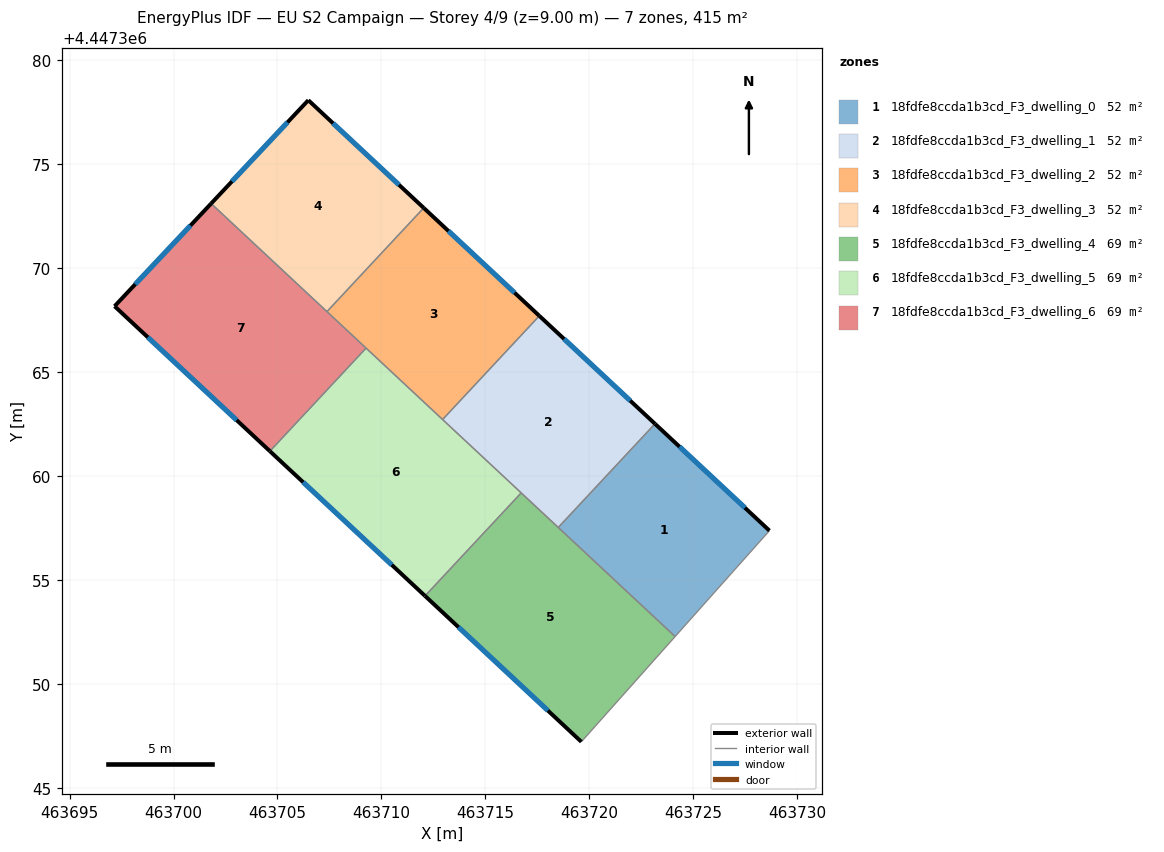
=== STOREY PLAN SPEC (per zone: floor XY polygon, exterior-wall plan segments, windows/doors) ===
zone 1: 18fdfe8ccda1b3cd_F3_dwelling_0  (51.9 m²)
  floor: (463728.67, 4447357.37) (463724.13, 4447352.28) (463718.51, 4447357.52) (463723.16, 4447362.51)
  exterior wall: (463728.67, 4447357.37) – (463723.16, 4447362.51)  [7.5 m]
    window: (463727.49, 4447358.47) – (463724.34, 4447361.41)  [7.4 m²]
  interior walls: 3
zone 2: 18fdfe8ccda1b3cd_F3_dwelling_1  (51.9 m²)
  floor: (463723.16, 4447362.51) (463718.51, 4447357.52) (463712.94, 4447362.71) (463717.60, 4447367.70)
  exterior wall: (463723.16, 4447362.51) – (463717.60, 4447367.70)  [7.6 m]
    window: (463721.97, 4447363.62) – (463718.79, 4447366.59)  [7.5 m²]
  interior walls: 4
zone 3: 18fdfe8ccda1b3cd_F3_dwelling_2  (51.9 m²)
  floor: (463717.60, 4447367.70) (463712.94, 4447362.71) (463707.38, 4447367.91) (463712.03, 4447372.89)
  exterior wall: (463717.60, 4447367.70) – (463712.03, 4447372.89)  [7.6 m]
    window: (463716.41, 4447368.81) – (463713.23, 4447371.78)  [7.5 m²]
  interior walls: 4
zone 4: 18fdfe8ccda1b3cd_F3_dwelling_3  (51.9 m²)
  floor: (463712.03, 4447372.89) (463707.38, 4447367.91) (463701.81, 4447373.10) (463706.48, 4447378.08)
  exterior wall: (463706.48, 4447378.08) – (463701.81, 4447373.10)  [6.8 m]
    window: (463705.48, 4447377.01) – (463702.81, 4447374.17)  [6.7 m²]
  exterior wall: (463712.03, 4447372.89) – (463706.48, 4447378.08)  [7.6 m]
    window: (463710.85, 4447374.00) – (463707.67, 4447376.97)  [7.4 m²]
  interior walls: 2
zone 5: 18fdfe8ccda1b3cd_F3_dwelling_4  (69.2 m²)
  floor: (463724.13, 4447352.28) (463719.62, 4447347.21) (463712.10, 4447354.23) (463716.72, 4447359.18)
  exterior wall: (463712.10, 4447354.23) – (463719.62, 4447347.21)  [10.3 m]
    window: (463713.71, 4447352.73) – (463718.01, 4447348.71)  [10.1 m²]
  interior walls: 4
zone 6: 18fdfe8ccda1b3cd_F3_dwelling_5  (69.2 m²)
  floor: (463716.72, 4447359.18) (463712.10, 4447354.23) (463704.64, 4447361.19) (463709.26, 4447366.15)
  exterior wall: (463704.64, 4447361.19) – (463712.10, 4447354.23)  [10.2 m]
    window: (463706.23, 4447359.70) – (463710.50, 4447355.72)  [10.0 m²]
  interior walls: 4
zone 7: 18fdfe8ccda1b3cd_F3_dwelling_6  (69.2 m²)
  floor: (463709.26, 4447366.15) (463704.64, 4447361.19) (463697.16, 4447368.16) (463701.81, 4447373.10)
  exterior wall: (463697.16, 4447368.16) – (463704.64, 4447361.19)  [10.2 m]
    window: (463698.76, 4447366.67) – (463703.04, 4447362.68)  [10.0 m²]
  exterior wall: (463701.81, 4447373.10) – (463697.16, 4447368.16)  [6.8 m]
    window: (463700.81, 4447372.05) – (463698.16, 4447369.22)  [6.6 m²]
  interior walls: 3

=== DERIVED (storey summary) ===
Building: EU S2 Campaign
Storey: 4 of 9  (floor level z = 9.00 m)
Storey gross floor area: 415.2 m²
Zones on this storey: 7
  - 18fdfe8ccda1b3cd_F3_dwelling_0: floor 51.9 m²; exterior wall 7.5 m (22.6 m²); 1 window(s) 7.4 m²; WWR 32.7%
  - 18fdfe8ccda1b3cd_F3_dwelling_1: floor 51.9 m²; exterior wall 7.6 m (22.8 m²); 1 window(s) 7.5 m²; WWR 32.7%
  - 18fdfe8ccda1b3cd_F3_dwelling_2: floor 51.9 m²; exterior wall 7.6 m (22.8 m²); 1 window(s) 7.5 m²; WWR 32.7%
  - 18fdfe8ccda1b3cd_F3_dwelling_3: floor 51.9 m²; exterior wall 14.4 m (43.3 m²); 2 window(s) 14.1 m²; WWR 32.7%
  - 18fdfe8ccda1b3cd_F3_dwelling_4: floor 69.2 m²; exterior wall 10.3 m (30.9 m²); 1 window(s) 10.1 m²; WWR 32.7%
  - 18fdfe8ccda1b3cd_F3_dwelling_5: floor 69.2 m²; exterior wall 10.2 m (30.6 m²); 1 window(s) 10.0 m²; WWR 32.7%
  - 18fdfe8ccda1b3cd_F3_dwelling_6: floor 69.2 m²; exterior wall 17.0 m (51.0 m²); 2 window(s) 16.7 m²; WWR 32.7%
Zone adjacency (shared interzone walls):
  - 18fdfe8ccda1b3cd_F3_dwelling_0 ↔ 18fdfe8ccda1b3cd_F3_dwelling_1
  - 18fdfe8ccda1b3cd_F3_dwelling_0 ↔ 18fdfe8ccda1b3cd_F3_dwelling_4
  - 18fdfe8ccda1b3cd_F3_dwelling_1 ↔ 18fdfe8ccda1b3cd_F3_dwelling_2
  - 18fdfe8ccda1b3cd_F3_dwelling_1 ↔ 18fdfe8ccda1b3cd_F3_dwelling_4
  - 18fdfe8ccda1b3cd_F3_dwelling_1 ↔ 18fdfe8ccda1b3cd_F3_dwelling_5
  - 18fdfe8ccda1b3cd_F3_dwelling_2 ↔ 18fdfe8ccda1b3cd_F3_dwelling_3
  - 18fdfe8ccda1b3cd_F3_dwelling_2 ↔ 18fdfe8ccda1b3cd_F3_dwelling_5
  - 18fdfe8ccda1b3cd_F3_dwelling_2 ↔ 18fdfe8ccda1b3cd_F3_dwelling_6
  - 18fdfe8ccda1b3cd_F3_dwelling_3 ↔ 18fdfe8ccda1b3cd_F3_dwelling_6
  - 18fdfe8ccda1b3cd_F3_dwelling_4 ↔ 18fdfe8ccda1b3cd_F3_dwelling_5
  - 18fdfe8ccda1b3cd_F3_dwelling_5 ↔ 18fdfe8ccda1b3cd_F3_dwelling_6